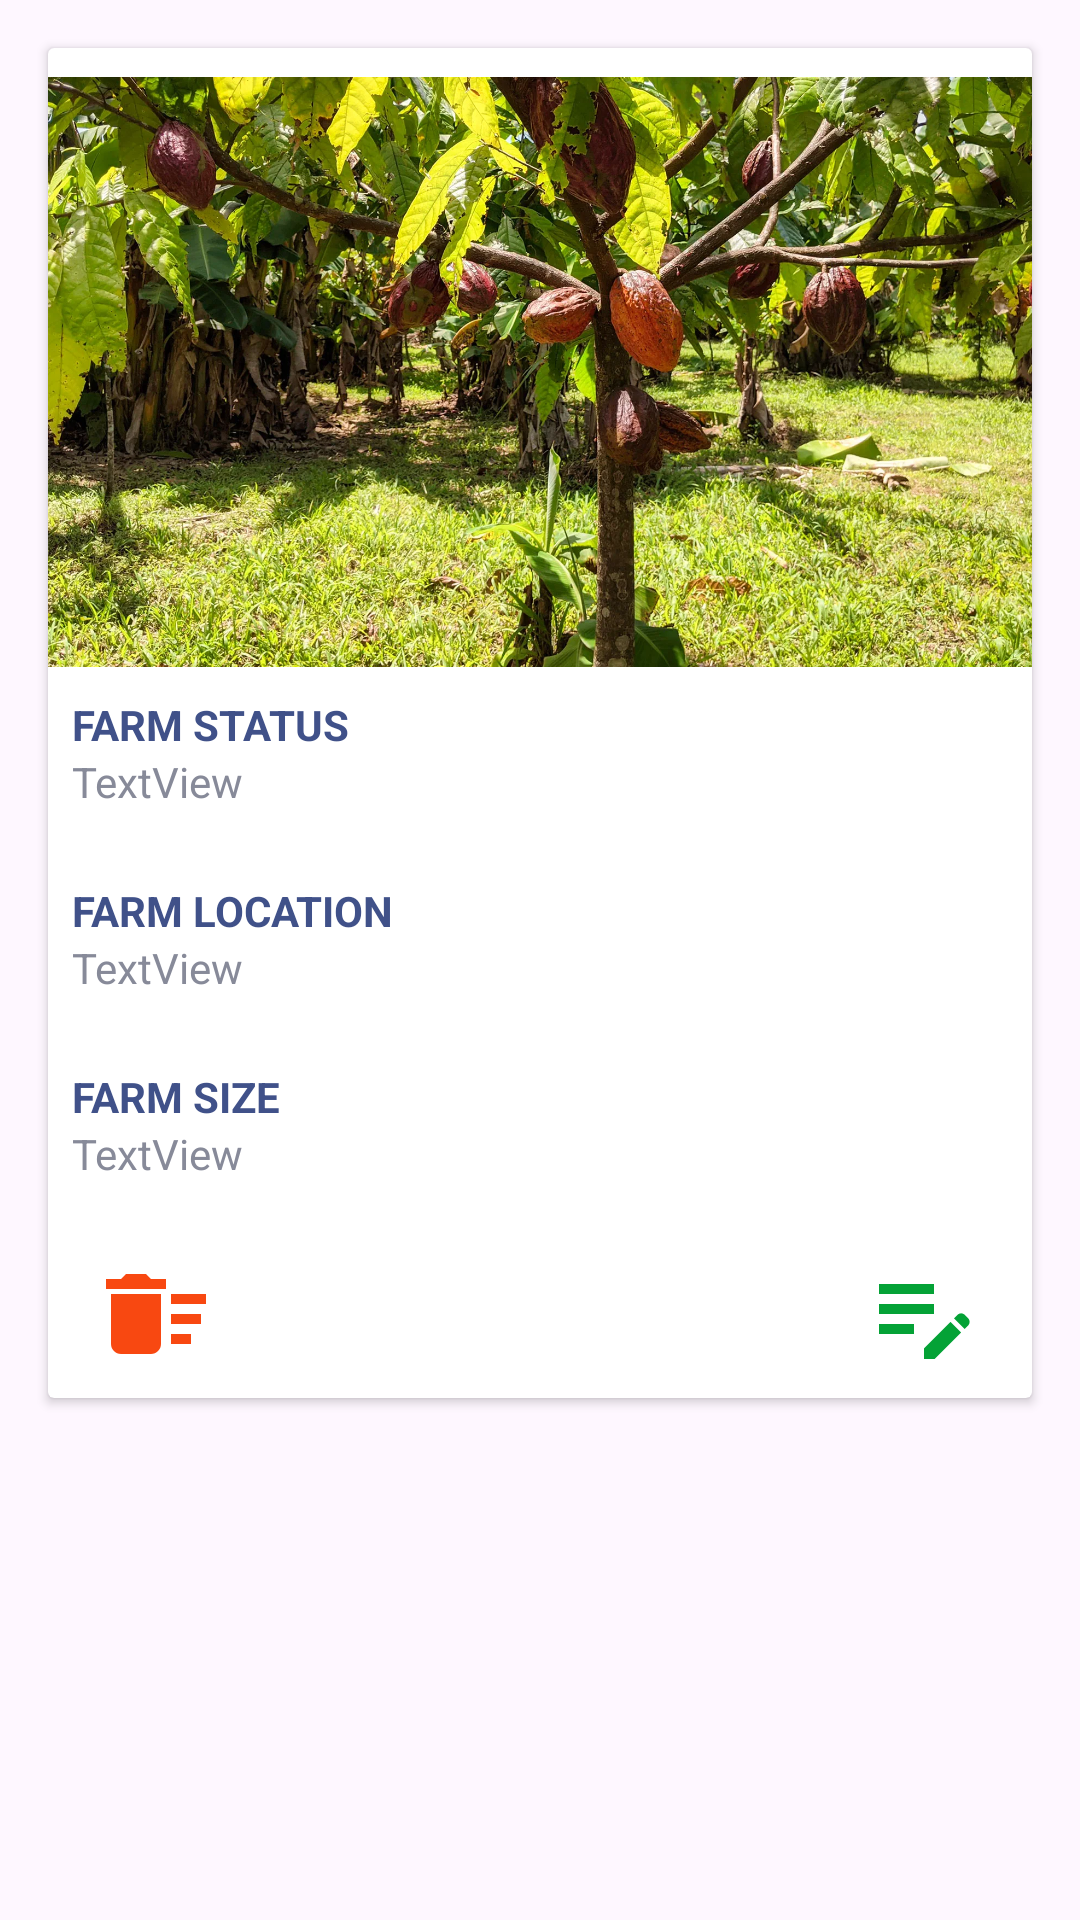

Android layout source for this screen:
<!-- AndroidManifest.xml: application theme Theme.CoCoaGH -->
<!-- res/layout/list_farmer_items.xml -->
<?xml version="1.0" encoding="utf-8"?>
<androidx.constraintlayout.widget.ConstraintLayout xmlns:android="http://schemas.android.com/apk/res/android"
    xmlns:app="http://schemas.android.com/apk/res-auto"
    xmlns:tools="http://schemas.android.com/tools"
    android:layout_width="match_parent"
    android:layout_height="match_parent">

    <androidx.cardview.widget.CardView
        android:layout_width="0dp"
        android:layout_height="wrap_content"
        android:layout_marginStart="16dp"
        android:layout_marginTop="16dp"
        android:layout_marginEnd="16dp"
        app:layout_constraintEnd_toEndOf="parent"
        app:layout_constraintStart_toStartOf="parent"
        app:layout_constraintTop_toTopOf="parent" >

        <androidx.constraintlayout.widget.ConstraintLayout
            android:layout_width="match_parent"
            android:layout_height="match_parent">

            <ImageView
                android:id="@+id/imageView8"
                android:layout_width="350dp"
                android:layout_height="200dp"
                android:layout_marginStart="8dp"
                android:layout_marginTop="8dp"
                android:layout_marginEnd="8dp"
                app:layout_constraintEnd_toEndOf="parent"
                app:layout_constraintStart_toStartOf="parent"
                app:layout_constraintTop_toTopOf="parent"
                app:srcCompat="@drawable/cocoa" />

            <TextView
                android:id="@+id/textView19"
                android:layout_width="0dp"
                android:layout_height="wrap_content"
                android:layout_marginStart="8dp"
                android:layout_marginTop="8dp"
                android:layout_marginEnd="8dp"
                android:text="FARM STATUS"
                android:textColor="@color/main_color"
                android:textStyle="bold"
                app:layout_constraintEnd_toEndOf="parent"
                app:layout_constraintStart_toStartOf="parent"
                app:layout_constraintTop_toBottomOf="@+id/imageView8" />

            <TextView
                android:id="@+id/farm_status_txt"
                android:layout_width="0dp"
                android:layout_height="wrap_content"
                android:layout_marginStart="8dp"
                android:layout_marginEnd="8dp"
                android:text="TextView"
                android:textColor="@color/light_text_color"
                app:layout_constraintEnd_toEndOf="parent"
                app:layout_constraintStart_toStartOf="parent"
                app:layout_constraintTop_toBottomOf="@+id/textView19" />

            <TextView
                android:id="@+id/textView21"
                android:layout_width="0dp"
                android:layout_height="wrap_content"
                android:layout_marginStart="8dp"
                android:layout_marginTop="24dp"
                android:layout_marginEnd="8dp"
                android:text="FARM LOCATION"
                android:textColor="@color/main_color"
                android:textStyle="bold"
                app:layout_constraintEnd_toEndOf="parent"
                app:layout_constraintStart_toStartOf="parent"
                app:layout_constraintTop_toBottomOf="@+id/farm_status_txt" />

            <TextView
                android:id="@+id/farm_location_txt"
                android:layout_width="0dp"
                android:layout_height="wrap_content"
                android:layout_marginStart="8dp"
                android:layout_marginEnd="8dp"
                android:text="TextView"
                android:textColor="@color/light_text_color"
                app:layout_constraintEnd_toEndOf="parent"
                app:layout_constraintStart_toStartOf="parent"
                app:layout_constraintTop_toBottomOf="@+id/textView21" />

            <TextView
                android:id="@+id/textView23"
                android:layout_width="0dp"
                android:layout_height="wrap_content"
                android:layout_marginStart="8dp"
                android:layout_marginTop="24dp"
                android:layout_marginEnd="8dp"
                android:text="FARM SIZE"
                android:textColor="@color/main_color"
                android:textStyle="bold"
                app:layout_constraintEnd_toEndOf="parent"
                app:layout_constraintStart_toStartOf="parent"
                app:layout_constraintTop_toBottomOf="@+id/farm_location_txt" />

            <TextView
                android:id="@+id/farm_size_txt"
                android:layout_width="0dp"
                android:layout_height="wrap_content"
                android:layout_marginStart="8dp"
                android:layout_marginEnd="8dp"
                android:text="TextView"
                android:textColor="@color/light_text_color"
                app:layout_constraintEnd_toEndOf="parent"
                app:layout_constraintStart_toStartOf="parent"
                app:layout_constraintTop_toBottomOf="@+id/textView23" />

            <ImageView
                android:id="@+id/delete_farm"
                android:layout_width="wrap_content"
                android:layout_height="wrap_content"
                android:layout_marginStart="16dp"
                android:layout_marginTop="24dp"
                android:layout_marginBottom="8dp"
                app:layout_constraintBottom_toBottomOf="parent"
                app:layout_constraintStart_toStartOf="parent"
                app:layout_constraintTop_toBottomOf="@+id/farm_size_txt"
                app:srcCompat="@drawable/delete_sweep" />

            <ImageView
                android:id="@+id/edit_farm"
                android:layout_width="wrap_content"
                android:layout_height="wrap_content"
                android:layout_marginTop="24dp"
                android:layout_marginEnd="16dp"
                app:layout_constraintEnd_toEndOf="parent"
                app:layout_constraintTop_toBottomOf="@+id/farm_size_txt"
                app:srcCompat="@drawable/edit_note" />
        </androidx.constraintlayout.widget.ConstraintLayout>
    </androidx.cardview.widget.CardView>
</androidx.constraintlayout.widget.ConstraintLayout>
<!-- resources referenced by this layout -->
<resources>
  <color name="light_text_color">#878a99</color>
  <color name="main_color">#405189</color>
  <!-- drawable cocoa: webp bitmap (drawable, 571640 bytes) -->
  <!-- drawable delete_sweep (drawable) -->
  <vector xmlns:android="http://schemas.android.com/apk/res/android" android:height="40dp" android:tint="#F84811" android:viewportHeight="24" android:viewportWidth="24" android:width="40dp">
        
      <path android:fillColor="@android:color/white" android:pathData="M15,16h4v2h-4zM15,8h7v2h-7zM15,12h6v2h-6zM3,18c0,1.1 0.9,2 2,2h6c1.1,0 2,-0.9 2,-2L13,8L3,8v10zM14,5h-3l-1,-1L6,4L5,5L2,5v2h12z"/>
      
  </vector>
  <!-- drawable edit_note (drawable) -->
  <vector xmlns:android="http://schemas.android.com/apk/res/android" android:height="40dp" android:tint="#04A236" android:viewportHeight="24" android:viewportWidth="24" android:width="40dp">
        
      <path android:fillColor="@android:color/white" android:pathData="M3,10h11v2H3V10zM3,8h11V6H3V8zM3,16h7v-2H3V16zM18.01,12.87l0.71,-0.71c0.39,-0.39 1.02,-0.39 1.41,0l0.71,0.71c0.39,0.39 0.39,1.02 0,1.41l-0.71,0.71L18.01,12.87zM17.3,13.58l-5.3,5.3V21h2.12l5.3,-5.3L17.3,13.58z"/>
      
  </vector>
  <style name="Theme.CoCoaGH" parent="Base.Theme.CoCoaGH" />
  <style name="Base.Theme.CoCoaGH" parent="Theme.Material3.DayNight.NoActionBar">
          
          
      </style>
</resources>
